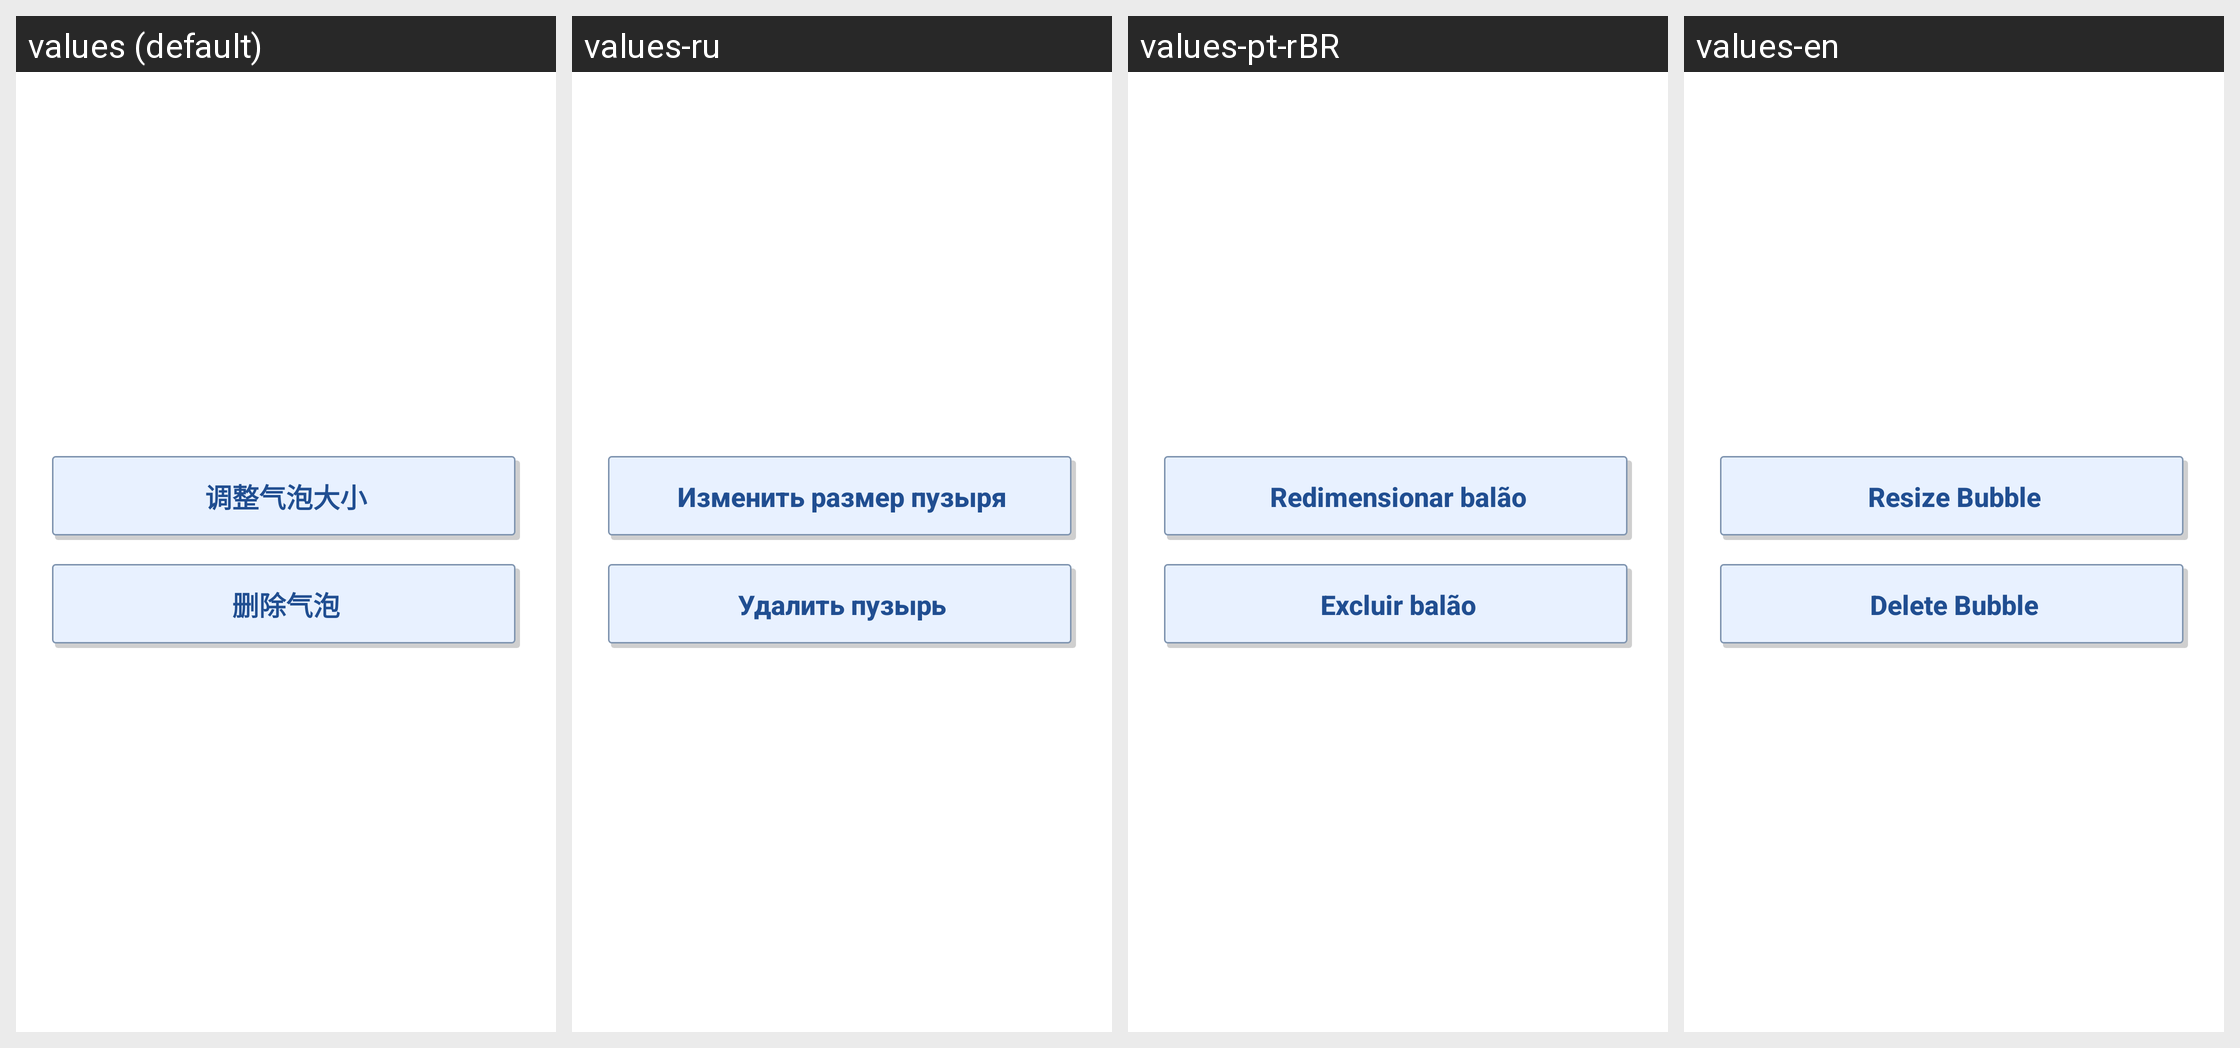

The Android screen above is rendered under several locales of the same app. Produce the string resources it draws, with the default and per-locale values.
Android screen res/layout/dialog_bubble_actions.xml rendered under 4 locales, left to right: values (default), values-ru, values-pt-rBR, values-en. Device: Nexus 5 (rendered at 1080×1920; each locale shown at half size, 540×960, under a caption strip naming it); theme Theme.MangaTranslator.
Strings drawn on this screen, with the default value and each locale's value (text and hints the layout hard-codes, and strings that could not be matched under every locale, appear in the picture but are not listed):

reading_bubble_action_resize
  values: 调整气泡大小
  values-ru: Изменить размер пузыря
  values-pt-rBR: Redimensionar balão
  values-en: Resize Bubble

reading_bubble_action_delete
  values: 删除气泡
  values-ru: Удалить пузырь
  values-pt-rBR: Excluir balão
  values-en: Delete Bubble
